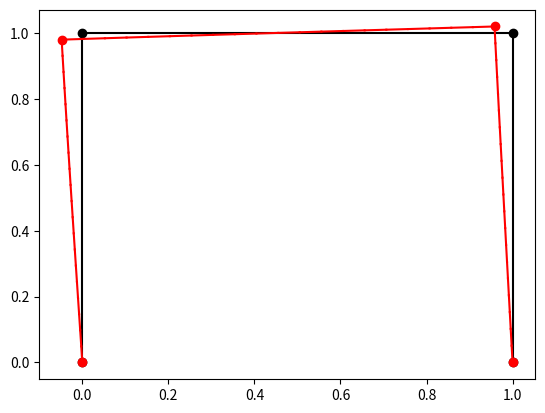

Here is the Python script that generated this plot:
import numpy as np
from matplotlib import pyplot as plt

class Members:
    def __init__(self, Nodes, E, A, I):
        self.Nodes = Nodes
        self.E = E
        self.A = A
        self.I = I


def solveUF(K, f, u, JointFree, JointSupported):

    # solves the global stiffness equation to get the deformations, and the forces acting on the members
    # K : global stiffness matrix
    # f : forces acting on the members
    # u : deformations
    # JointFree : joints that are not restrained
    # JointSupported : joints that are restrained
    # noinspection SpellCheckingInspection
    print(K[np.ix_(JointFree, JointFree)])
    print(f[JointFree] - K[np.ix_(JointFree, JointSupported)] @ u[JointSupported])
    u[JointFree] = np.linalg.solve(K[np.ix_(JointFree, JointFree)], f[JointFree] - K[np.ix_(JointFree, JointSupported)] @ u[JointSupported])
    f[JointSupported] = K[JointSupported, :].dot(u)
    return u, f


def FrameElement2D(nodexy, E, A, I):

    # Creates a 4x4 element stiffness matrix, in the global coordinate system
    # input:
    # nodexy : [[x1,y1],[x2,y2]]
    # E : Young's modulus
    # A : Cross-section Area
    # I : Second moment of Area

    E1 = np.array([(nodexy[1][0] - nodexy[0][0]), (nodexy[1][1] - nodexy[0][1])])
    L = float(np.linalg.norm(E1))
    E1 = E1 / L
    E2 = np.array([-E1[1], E1[0]])
    Kel_bend = np.array(
        [[12 * E * I / (L ** 3), 6 * E * I / (L ** 2), -12 * E * I / (L ** 3), 6 * E * I / (L ** 2)],
         [6 * E * I / (L ** 2), 4 * E * I / L, -6 * E * I / (L ** 2), 2 * E * I / L],
         [-12 * E * I / (L ** 3), -6 * E * I / (L ** 2), 12 * E * I / (L ** 3), -6 * E * I / (L ** 2)],
         [6 * E * I / (L ** 2), 2 * E * I / L, -6 * E * I / (L ** 2), 4 * E * I / L]])
    Kel_axial = E * A / L * np.array([[1, -1], [-1, 1]])

    Kel_LOC = np.zeros(shape=(6, 6))
    Kel_LOC[0][0] = Kel_axial[0][0]
    Kel_LOC[0][3] = Kel_axial[0][1]
    Kel_LOC[3][0] = Kel_axial[1][0]
    Kel_LOC[3][3] = Kel_axial[1][1]
    for i in range(4):
        for j in range(4):
            if i == 0:
                ii = 1
            elif i == 1:
                ii = 2
            elif i == 2:
                ii = 4
            else:
                ii = 5
            if j == 0:
                jj = 1
            elif j == 1:
                jj = 2
            elif j == 2:
                jj = 4
            else:
                jj = 5
            Kel_LOC[ii][jj] = Kel_bend[i][j]
    Qrot = [[E1[0], E1[1], 0], [E2[0], E2[1], 0], [0, 0, 1]]
    TmUP = np.append(Qrot, np.zeros(shape=(3, 3)), axis=1)
    TmDown = np.append(np.zeros(shape=(3, 3)), Qrot, axis=1)
    Tmatrix = np.append(TmUP, TmDown, axis=0)
    Kel = Tmatrix.T @ Kel_LOC @ Tmatrix
    return Kel

def MakeGlobalStiffnessMatrix(K, elems, Nel, nodes, E, A, I):

    # Creates the global stiffness matrix
    # K : Global stiffness Matrix
    # elems : elements
    # Nel : number of elements
    # nodes : nodes
    # Nnodes : number of nodes
    # E : Young's Modulus
    # A : cross-section area
    # I : second moment of Area
    # noinspection SpellCheckingInspection

    for i in range(Nel):
        elnodes = [elems[i][0] - 1, elems[i][1] - 1]
        nodexy = [[nodes[elnodes[0]][0], nodes[elnodes[0]][1]], [nodes[elnodes[1]][0], nodes[elnodes[1]][1]]]

        Kel = FrameElement2D(nodexy, E[i], A[i], I[i])

        eldofs = np.concatenate([np.arange(3 * (elnodes[0]), 3 * (elnodes[0] + 1)),
                                 np.arange(3 * (elnodes[1]), 3 * (elnodes[1] + 1))])
        K[np.ix_(eldofs, eldofs)] += Kel
    return K

class Frame:
    def __init__(self):
        self.nodes = []
        self.members = []
        self.Suports = []
        self.Loads = []

        self.Deformation = None
        self.Force = None

        self.mag = 20
        self.numDivs = 20

    def addNode(self, x, y):
        node = [x,y]
        self.nodes.append(node)

    def addMember(self, Node1, Node2, E, A, I):
        member = Members([Node1, Node2], E, A, I)
        self.members.append(member)

    def addSupports(self, Node, Direction):
        # Direction: 1 = x direction, 2 = y direction, 3 = moment
        Suport = [Node,Direction]
        self.Suports.append(Suport)

    def addDistributedLoad(self, Node1, Node2, Magnatude):
        dLoad = [Node1, Node2, Magnatude]
        self.Loads.append(dLoad)

    def solve(self):
        Nel = len(self.members)
        Nnodes = len(self.nodes)

        alldofs = []
        for i in range(3 * Nnodes):
            alldofs.append(i)
        K = np.zeros(shape=(3 * Nnodes, 3 * Nnodes))
        self.Deformation = np.zeros(shape=(3 * Nnodes, 1))
        self.Force = np.zeros(shape=(3 * Nnodes, 1))

        JointsSupported = []
        for i in range(len(self.Suports)):
            thisSupport = 3 * (self.Suports[i][0] - 1) + self.Suports[i][1]
            JointsSupported.append(thisSupport)
            self.Deformation[thisSupport] = 0
        JointsFree = alldofs.copy()
        JointsSupported.sort(reverse=True)
        for index in JointsSupported:
            del JointsFree[index - 1]

        for i in range(len(self.Loads)):
            self.Force[3 * (self.Loads[i][0] - 1) + self.Loads[i][1] - 1] = self.Loads[i][2]

        MemberNodes = []
        E = []
        A = []
        I = []
        for i in range(len(self.members)):
            MemberNodes.append(self.members[i].Nodes)
            E.append(self.members[i].E)
            A.append(self.members[i].A)
            I.append(self.members[i].I)

        K = MakeGlobalStiffnessMatrix(K, MemberNodes, Nel, self.nodes, E, A, I)
        self.Deformation, self.Force = solveUF(K, self.Force, self.Deformation, JointsFree, JointsSupported)

        self.Deformation = self.Deformation
        self.Force = self.Force

    def printResults(self):

        print("Deformation: ", self.Deformation)
        print("Forces in each member: ", self.Force)

        MemberNodes = []
        for i in range(len(self.members)):
            MemberNodes.append(self.members[i].Nodes)

        Nel = len(MemberNodes)
        Nnodes = len(self.nodes)
        # ploting
        # undeformed
        for i in range(Nnodes):
            plt.plot(self.nodes[i][0], self.nodes[i][1], 'o', color='black')
        for i in range(Nel):
            plt.plot([self.nodes[MemberNodes[i][0] - 1][0], self.nodes[MemberNodes[i][1] - 1][0]],
                     [self.nodes[MemberNodes[i][0] - 1][1], self.nodes[MemberNodes[i][1] - 1][1]], color='black')

        # deformed
        for i in range(Nnodes):
            plt.plot(self.nodes[i][0] + self.mag * self.Deformation[i * 3], self.nodes[i][1] + self.mag * self.Deformation[i * 3 + 1], 'o', color='red')

        for i in range(Nel):
            elnodes = [MemberNodes[i][0] - 1, MemberNodes[i][1] - 1]
            E1 = np.array(
                [(self.nodes[elnodes[1]][0] - self.nodes[elnodes[0]][0]), (self.nodes[elnodes[1]][1] - self.nodes[elnodes[0]][1])])
            le = float(np.linalg.norm(E1))
            E1 = E1 / le
            E1 = E1.tolist()
            E2 = [-E1[1], E1[0]]

            eldofs = np.concatenate([np.arange(3 * (elnodes[0]), 3 * (elnodes[0] + 1)),
                                     np.arange(3 * (elnodes[1]), 3 * (elnodes[1] + 1))])
            ut = self.Deformation.tolist()
            eldisp = []
            for j in range(len(eldofs)):
                eldisp.append(ut[eldofs[j]])
            Qrot = [[E1[0], E1[1], 0], [E2[0], E2[1], 0], [0, 0, 1]]
            TmUP = np.append(Qrot, np.zeros(shape=(3, 3)), axis=1)
            TmDown = np.append(np.zeros(shape=(3, 3)), Qrot, axis=1)
            Tmatrix = np.append(TmUP, TmDown, axis=0)
            eldispLOC = Tmatrix @ eldisp
            plotpts = []
            for j in range(self.numDivs + 1):
                xi = j / self.numDivs
                xdispLOC = eldispLOC[0] * (1 - xi) + eldispLOC[3] * xi
                ydispLOC = eldispLOC[1] * (1 - 3 * xi ** 2 + 2 * xi ** 3) + eldispLOC[4] * (3 * xi ** 2 - 2 * xi ** 3) + \
                           eldispLOC[2] * le * (xi - 2 * xi ** 2 + xi ** 3) + eldispLOC[5] * le * (-xi ** 2 + xi ** 3)

                Q = np.array([[Qrot[0][0], Qrot[0][1]], [Qrot[1][0], Qrot[1][1]]])
                xydisp = (Q.T @ np.array([xdispLOC, ydispLOC]))
                x = self.nodes[MemberNodes[i][0] - 1][0] + xi * le * E1[0] + self.mag * xydisp[0]
                y = self.nodes[MemberNodes[i][0] - 1][1] + xi * le * E1[1] + self.mag * xydisp[1]
                plotpts.append([x.tolist()[0], y.tolist()[0]])
            for j in range(len(plotpts) - 1):
                plt.plot([plotpts[j][0], plotpts[j + 1][0]], [plotpts[j][1], plotpts[j + 1][1]], color='red')
        plt.show()

# inputs

F = Frame()
F.addNode(0.0,0.0)
F.addNode(1.0,0.0)
F.addNode(1,1)
F.addNode(0,1.0)

allE = 200000
allA = 0.01
allI = 0.01

F.addMember(1,4, allE, allA, allI)
F.addMember(2,3, allE, allA, allI)
F.addMember(3,4, allE, allA, allI)

F.addSupports(1,1)
F.addSupports(1,2)
F.addSupports(2,1)
F.addSupports(2,2)

F.addDistributedLoad(3,4,-2)

F.solve()
F.printResults()
